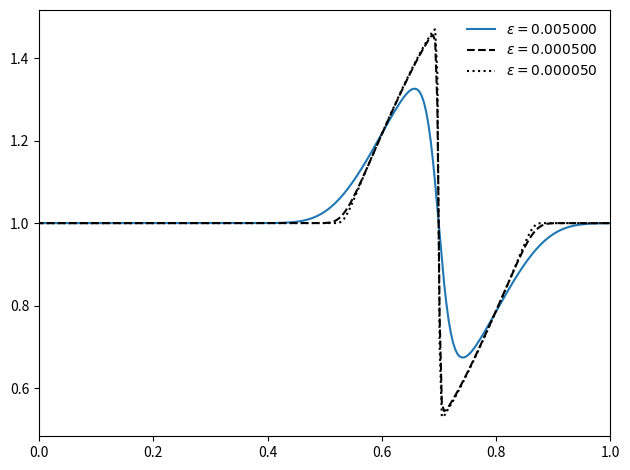

Reproduce this figure in Python.
"""
solve the viscous Burger's equation: u_t + u u_x = eps u_xx

we use an explicit piecewise linear finite-volume method to evaluate
the advective flux and then discretize the diffusion part implicitly
(Crank-Nicolson) with the advective piece as a source to update in
time.

The resulting method is second-order in space and time.

M. Zingale
"""

import numpy as np
from scipy import linalg
import sys
import matplotlib.pyplot as plt

class Grid1d(object):

    def __init__(self, nx, ng=1, xmin=0.0, xmax=1.0, vars=None):
        """ grid class initialization """
        
        self.nx = nx
        self.ng = ng

        self.xmin = xmin
        self.xmax = xmax

        self.ilo = ng
        self.ihi = ng+nx-1

        self.dx = (xmax - xmin)/nx
        self.x = (np.arange(nx+2*ng) + 0.5 - ng)*self.dx + xmin

        self.data = {}

        for v in vars:
            self.data[v] = np.zeros((2*ng+nx), dtype=np.float64)


    def scratch_array(self):
        return np.zeros((2*self.ng+self.nx), dtype=np.float64)


    def norm(self, e):
        return np.sqrt(self.dx*np.sum(e[self.ilo:self.ihi+1]**2))

        
    def fill_BCs(self, var):

        if not var in self.data.keys():
            sys.exit("invalid variable")

        vp = self.data[var]

        # Neumann BCs
        vp[0:self.ilo+1] = vp[self.ilo]
        vp[self.ihi+1:] = vp[self.ihi]

    def restrict(self, fac=2):
        """ restrict the data q that lives on this grid by a 
        factor fac and return the new data"""
        
        # we require fac to be a multiple of 2

        gnew = Grid1d(self.nx//fac, ng=self.ng, 
                      xmin=self.xmin, xmax=self.xmax, vars=self.data.keys())

        for v in self.data:
            b = self.data[v][self.ilo:self.ihi+1]
            gnew.data[v][gnew.ilo:gnew.ihi+1] = \
                        np.mean(b.reshape(-1, fac), axis=1)
        return gnew


class Simulation(object):

    def __init__(self, grid):
        self.grid = grid
        self.t = 0.0

    def init_cond(self):
        """ initial conditions -- a smoothed tophat """

        g = self.grid
        u = g.data["u"]

        index = np.logical_and(g.x >= 0.333, g.x <= 0.666)
        u[:] = 1.0
        u[index] += 0.5*np.sin(2.0*np.pi*(g.x[index]-0.333)/0.333)

    def timestep(self, C):
        """ estimate the timestep -- crossing time of a zone """
        u = self.grid.data["u"]
        dt = C*self.grid.dx/max(abs(u[self.grid.ilo:self.grid.ihi+1]))
        return dt

    def diffuse(self, eps, S, dt):
        """ diffuse u implicitly (C-N) through timestep dt with source S """

        gr = self.grid
        u = gr.data["u"]

        unew = gr.scratch_array()
    
        alpha = eps*dt/gr.dx**2

        # create the RHS of the matrix
        R = 0.5*eps*dt*self.lap()
        R = R[gr.ilo:gr.ihi+1]
        R += u[gr.ilo:gr.ihi+1]
        R += dt*S[gr.ilo:gr.ihi+1]
    
        # create the diagonal, d+1 and d-1 parts of the matrix
        d = (1.0 + alpha)*np.ones(gr.nx)
        u = -0.5*alpha*np.ones(gr.nx)
        u[0] = 0.0

        l = -0.5*alpha*np.ones(gr.nx)
        l[gr.nx-1] = 0.0

        # set the boundary conditions by changing the matrix elements

        # homogeneous neumann
        d[0] = 1.0 + 0.5*alpha
        d[gr.nx-1] = 1.0 + 0.5*alpha

        # dirichlet
        #d[0] = 1.0 + 1.5*alpha
        #R[0] += alpha*0.0

        #d[gr.nx-1] = 1.0 + 1.5*alpha
        #R[gr.nx-1] += alpha*0.0

        # solve
        A = np.matrix([u,d,l])
        unew[gr.ilo:gr.ihi+1] = linalg.solve_banded((1,1), A, R)

        return unew

    def advect(self, S, dt, limit=1):
        """ compute the advective term that updates u in time.  Here, S is
        a source term """

        gr = self.grid
        u = gr.data["u"]

        # we need the states in the first ghost cell too
        ib = gr.ilo-1
        ie = gr.ihi+1

        # compute the limited slopes -- 2nd order MC limiter
        test = gr.scratch_array()
        test[ib:ie+1] = (u[ib+1:ie+2] - u[ib:ie+1])*(u[ib:ie+1] - u[ib-1:ie])

        dc = gr.scratch_array()
        dl = gr.scratch_array()
        dr = gr.scratch_array()

        dc[ib:ie+1] = 0.5*(u[ib+1:ie+2] - u[ib-1:ie ])
        dl[ib:ie+1] = np.fabs(u[ib+1:ie+2] - u[ib  :ie+1])
        dr[ib:ie+1] = np.fabs(u[ib  :ie+1] - u[ib-1:ie ])
        
        if limit:
            minslope = np.minimum(np.fabs(dc), np.minimum(2.0*dl, 2.0*dr))
            ldeltau = np.where(test > 0.0, minslope, 0.0)*np.sign(dc)
        else:
            ldeltau = dc

        # construct the interface states, to second order in space and
        # time
        ul = gr.scratch_array()
        ur = gr.scratch_array()

        ur[ib:ie+1] = u[ib:ie+1] - \
            0.5*(1.0 + u[ib:ie+1]*dt/gr.dx)*ldeltau[ib:ie+1] + 0.5*dt*S[ib:ie+1]

        ul[ib+1:ie+2] = u[ib:ie+1] + \
            0.5*(1.0 - u[ib:ie+1]*dt/gr.dx)*ldeltau[ib:ie+1] + 0.5*dt*S[ib:ie+1]

        # Riemann problem -- Burger's Eq

        # shock speed and shock state
        S = 0.5*(ul + ur)
        ushock = np.where(S > 0.0, ul, ur)
        ushock = np.where(S == 0.0, 0.0, ushock)

        # rarefaction solution
        urare = np.where(ur <= 0.0, ur, 0.0)
        urare = np.where(ul >= 0.0, ul, urare)
        
        us = np.where(ul > ur, ushock, urare)

        # construct the advective update
        F = 0.5*us*us
        A = gr.scratch_array()

        A[ib:ie+1] = (F[ib:ie+1] - F[ib+1:ie+2])/gr.dx

        return A

    def lap(self):
        """ compute the Laplacian of u, including the first ghost cells """

        gr = self.grid
        u = gr.data["u"]

        lapu = gr.scratch_array()

        ib = gr.ilo-1
        ie = gr.ihi+1

        lapu[ib:ie+1] = (u[ib-1:ie] - 2.0*u[ib:ie+1] + u[ib+1:ie+2])/gr.dx**2

        return lapu

    def evolve(self, eps, cfl, tmax, limit=1, dovis=0):
        """ 
        the main evolution loop.  Evolve 
  
        phi_t + u u_x = eps u_xx

        from t = 0 to tmax
        """

        gr = self.grid

        # pointers to the data at various stages
        u  = gr.data["u"]

        gr.fill_BCs("u")

        # runtime plotting
        if dovis == 1:
            plt.ion()
    
        self.t = 0.0
        while self.t < tmax:

            dt = self.timestep(cfl)

            if (self.t + dt > tmax):
                dt = tmax - self.t

            # construct the explicit diffusion source
            S = eps*self.lap()

            # construct the advective update
            A = self.advect(S, dt, limit=limit)

            # diffuse for dt
            unew = self.diffuse(eps, A, dt)
            
            # to just do advection, we'd do this:
            #unew = u + dt*A

            u[:] = unew[:]
            gr.fill_BCs("u")

            self.t += dt

            if dovis == 1:
                plt.clf()
                plt.plot(gr.x, u)
                plt.xlim(gr.xmin,gr.xmax)
                plt.ylim(0.0,2.0)
                plt.title("t = %f" % (t))
                plt.draw()



if __name__ == "__main__":
    nx = 256
    cfl = 0.8
    tmax = 0.2

    g1 = Grid1d(nx, ng=2, vars=["u"])
    g2 = Grid1d(nx, ng=2, vars=["u"])
    g3 = Grid1d(nx, ng=2, vars=["u"])

    eps1 = 0.005
    s1 = Simulation(g1)
    s1.init_cond()
    s1.evolve(eps1, cfl, tmax, dovis=0)

    eps2 = 0.0005
    s2 = Simulation(g2)
    s2.init_cond()
    s2.evolve(eps2, cfl, tmax, dovis=0)

    eps3 = 0.00005
    s3 = Simulation(g3)
    s3.init_cond()
    s3.evolve(eps3, cfl, tmax, dovis=0)

    u1 = s1.grid.data["u"]
    plt.plot(g1.x, u1, label=r"$\epsilon = %f$" % (eps1))

    u2 = s2.grid.data["u"]
    plt.plot(g2.x, u2, label=r"$\epsilon = %f$" % (eps2), ls="--", color="k")

    u3 = s3.grid.data["u"]
    plt.plot(g3.x, u3, label=r"$\epsilon = %f$" % (eps3), ls=":", color="k")

    plt.legend(frameon=False)

    plt.xlim(0.0, 1.0)

    plt.tight_layout()
    plt.savefig("burgersvisc.pdf")
